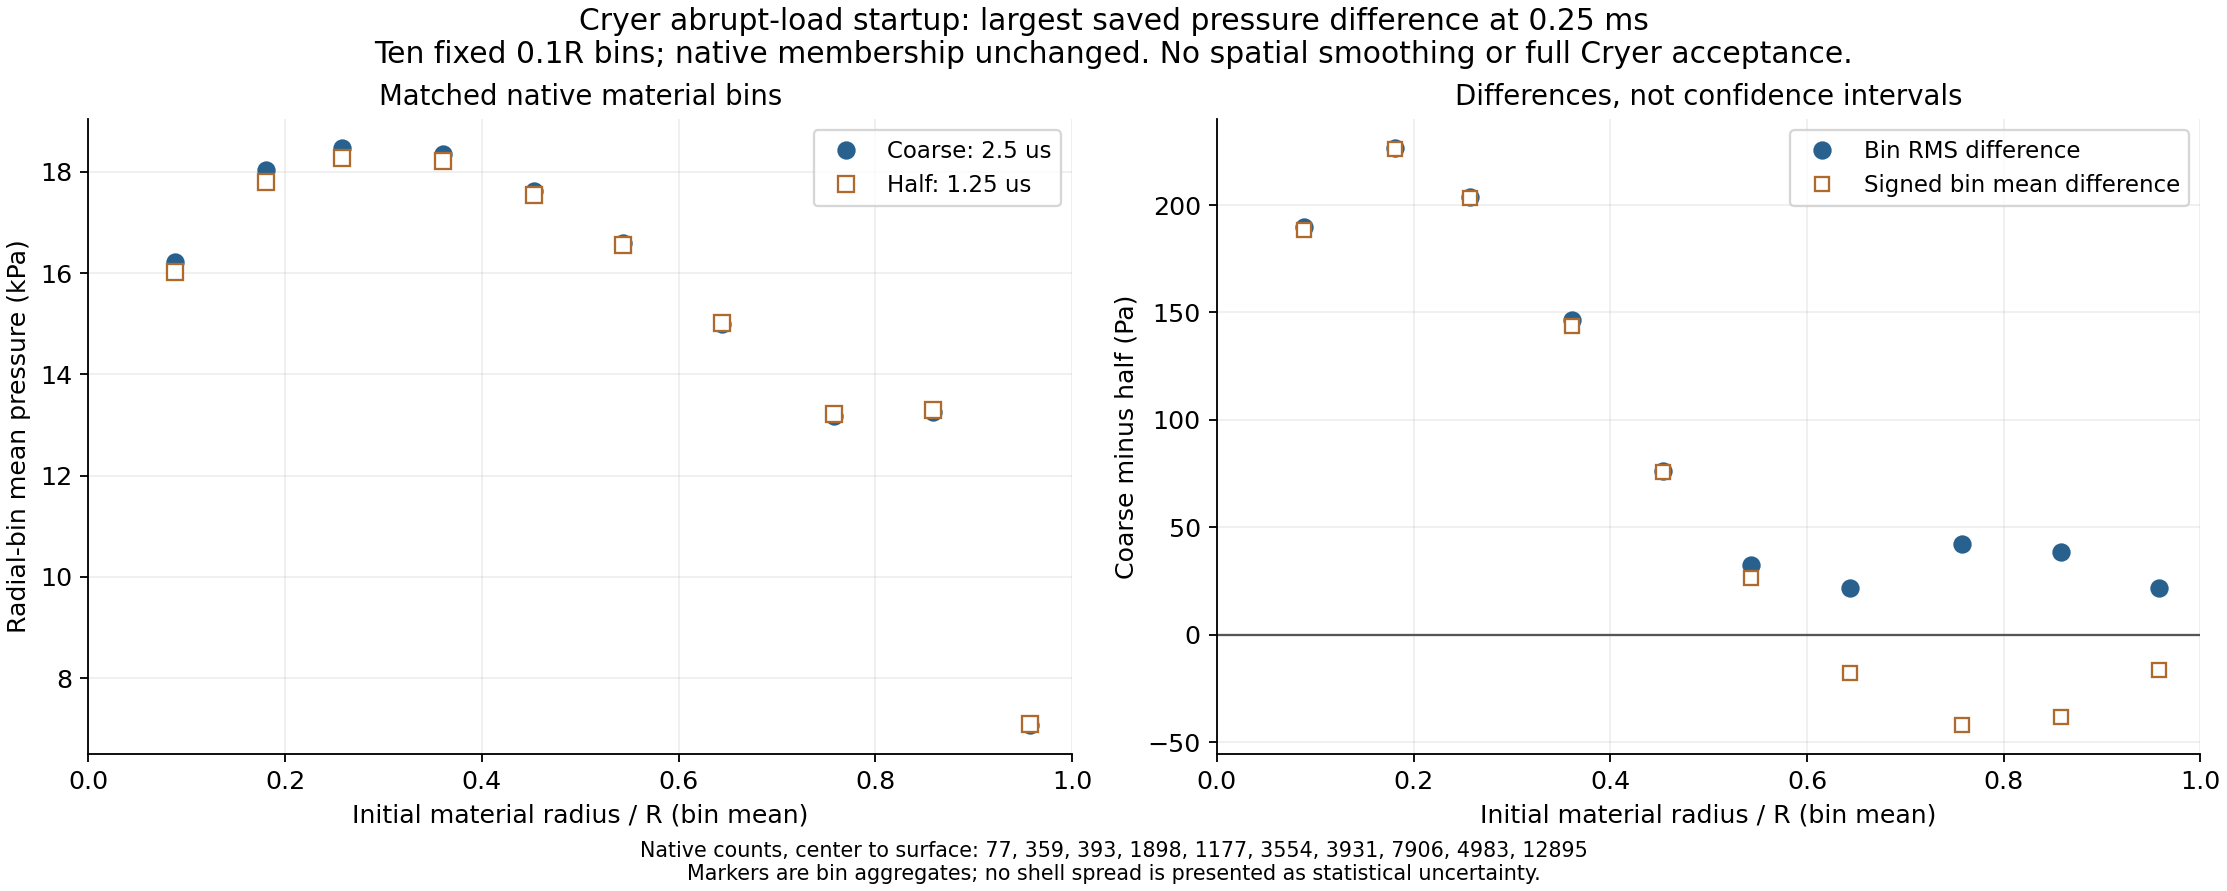

The table this chart was drawn from, first rows:
radial_bin, lower_r0_over_R, upper_r0_over_R, last_bin_right_closed, native_count, initial_radius_over_R_mean, native_ids_sha256, coarse_time_s, half_time_s, coarse_pressure_mean_pa, half_pressure_mean_pa, coarse_minus_half_mean_pa, coarse_minus_half_rms_pa, coarse_minus_half_max_abs_pa
0, 0, 0.1, False, 77, 0.08831, 86c2a141016aeacc9824f4e44a574ad47a512a99…, 0.00025, 0.00025, 16210, 16022, 188.5, 189.7, 221.3
1, 0.1, 0.2, False, 359, 0.1808, bcb3e602caf402aa124cb6d1d54429cb97990753…, 0.00025, 0.00025, 18029, 17803, 226.2, 226.6, 247.8
2, 0.2, 0.3, False, 393, 0.2576, b88b4707556c375b6e9e1baaf5655d120709a745…, 0.00025, 0.00025, 18475, 18271, 203.3, 203.9, 230.4
3, 0.3, 0.4, False, 1898, 0.3609, 57022b30d6f642bac6e87f5dd4f2a0f85273a9ac…, 0.00025, 0.00025, 18351, 18208, 143.5, 146.4, 193.5
4, 0.4, 0.5, False, 1177, 0.4533, 8d20a3d50a3ce817d5bd2152dbe26feeb77c8264…, 0.00025, 0.00025, 17628, 17552, 75.86, 76.31, 119.5
5, 0.5, 0.6, False, 3554, 0.5433, 540aee91da909e80c90cc7f8ba962b98fa24195d…, 0.00025, 0.00025, 16591, 16565, 26.45, 32.34, 52.39
6, 0.6, 0.7, False, 3931, 0.6437, 9389a86d30648e80fe3b3c7002308063eff5d9f2…, 0.00025, 0.00025, 14993, 15011, -17.97, 21.5, 39.88
7, 0.7, 0.8, False, 7906, 0.7579, 759ec37f82002e7d9e4467098090250d66704c3a…, 0.00025, 0.00025, 13172, 13214, -42.1, 42.29, 48.34
8, 0.8, 0.9, False, 4983, 0.8582, 8b774e6ee2ca8ae1a4c36cbbf69f4a2e1edae829…, 0.00025, 0.00025, 13257, 13295, -38.2, 38.35, 47.07
9, 0.9, 1, True, 12895, 0.9578, 5968abfca316c6735d253fdb17c6a7d4dd5b0f3d…, 0.00025, 0.00025, 7071, 7088, -16.49, 21.75, 37.2
